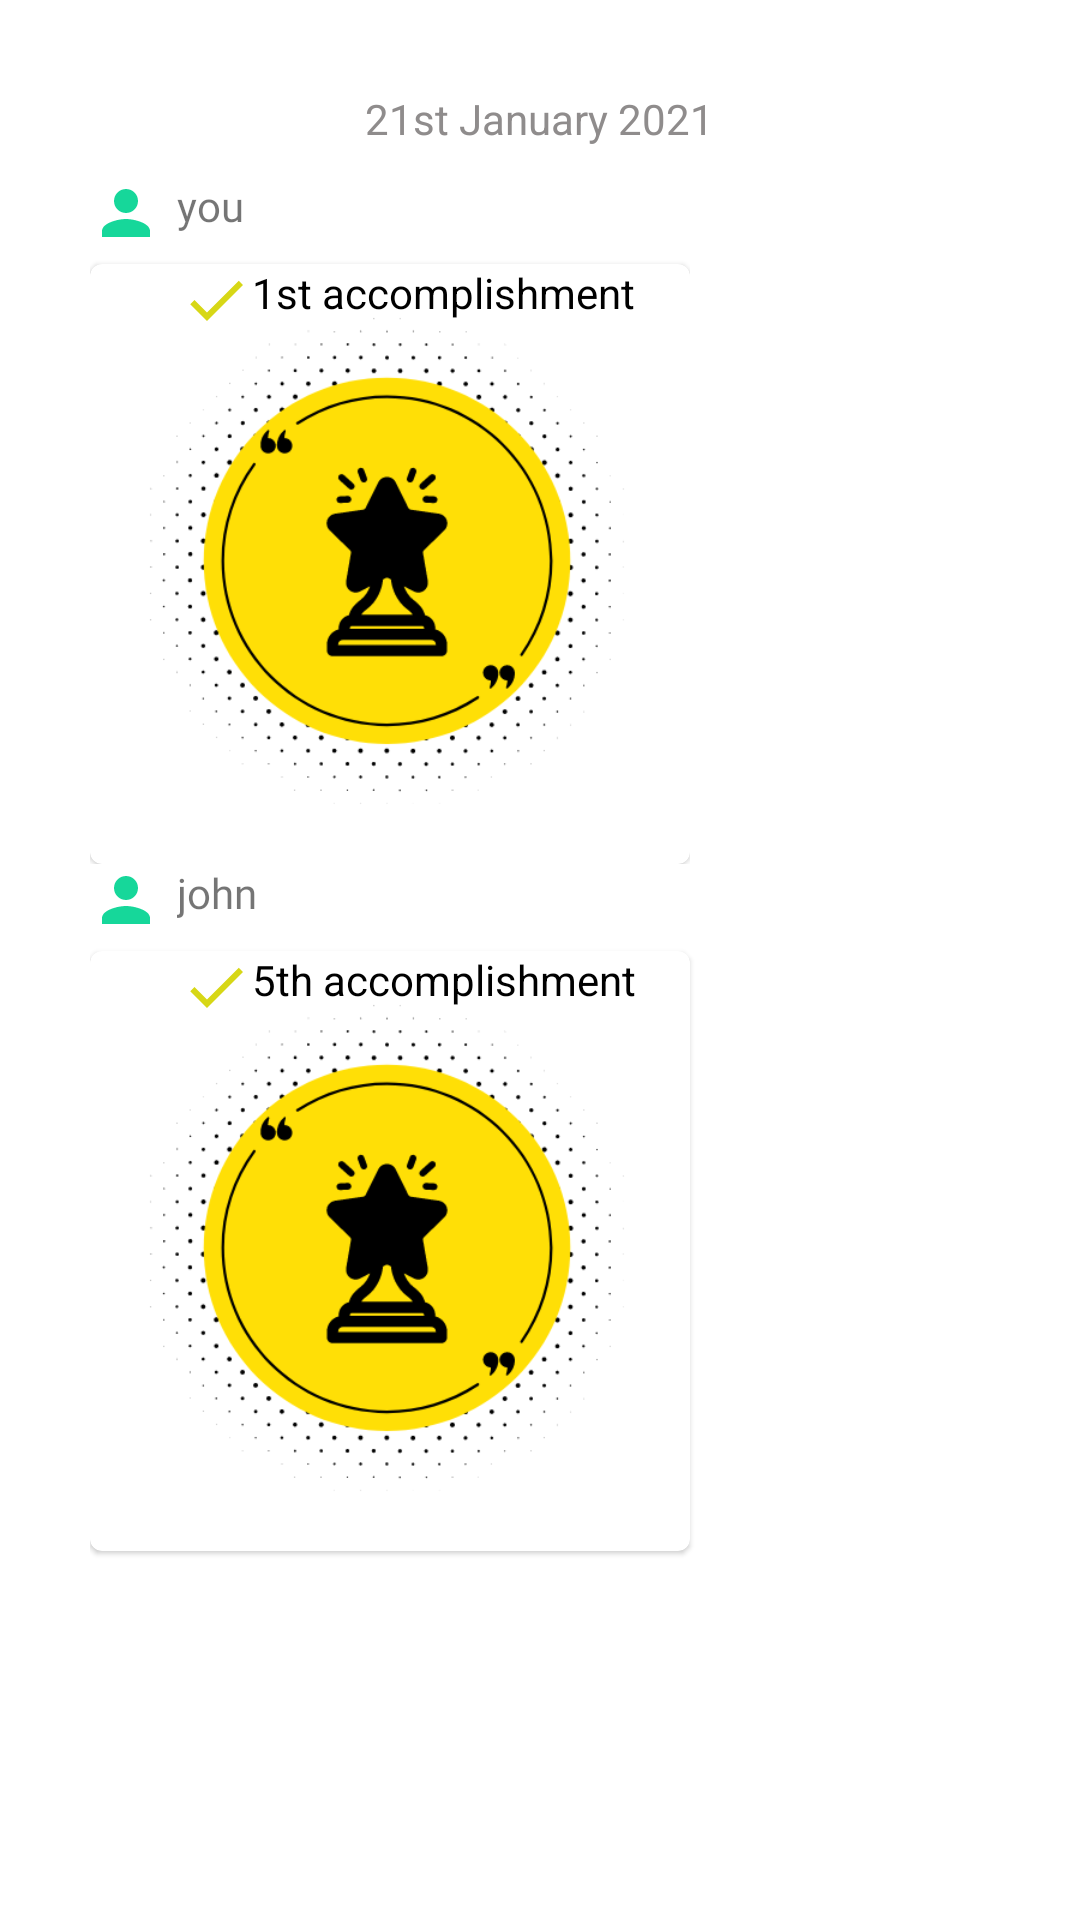

Layout XML and referenced resources for this Android screen:
<!-- AndroidManifest.xml: application theme Theme.TechLiv -->
<!-- res/layout/fragment_messages.xml -->
<?xml version="1.0" encoding="utf-8"?>
<FrameLayout xmlns:android="http://schemas.android.com/apk/res/android"
    xmlns:tools="http://schemas.android.com/tools"
    android:layout_width="match_parent"
    android:layout_height="match_parent"
    tools:context=".MessagesFragment">

    

    <RelativeLayout
        android:layout_width="match_parent"
        android:layout_height="match_parent"
        android:padding="30dp">

        <TextView
            android:id="@+id/tv_date"
            android:layout_width="wrap_content"
            android:layout_height="wrap_content"
           android:layout_centerHorizontal="true"
            android:text="21st January 2021"
            android:textColor="#8F8C8C" />

        <LinearLayout
            android:layout_marginTop="10dp"
            android:id="@+id/ll_your_acc"
            android:layout_below="@id/tv_date"
            android:layout_width="wrap_content"
            android:layout_height="wrap_content"
            android:orientation="vertical">

            <TextView
                android:layout_width="wrap_content"
                android:layout_height="wrap_content"
                android:drawableLeft="@drawable/ic_baseline_person_24"
                android:drawablePadding="5dp"
                android:fontFamily="@font/baloo"
                android:text="you" />

            <com.google.android.material.card.MaterialCardView
                android:layout_width="200dp"
                android:layout_height="200dp"
                android:layout_marginTop="5dp"
                android:elevation="5dp">

                <ImageView
                    android:layout_width="200dp"
                    android:layout_height="200dp"
                    android:src="@drawable/accomplish" />

                <TextView
                    android:layout_width="wrap_content"
                    android:layout_height="wrap_content"
                    android:layout_marginLeft="30dp"
                    android:drawableLeft="@drawable/ic_baseline_check_24"
                    android:text="1st accomplishment"
                    android:textColor="@color/black" />

            </com.google.android.material.card.MaterialCardView>
        </LinearLayout>

        <LinearLayout
            android:id="@+id/ll_josh_acc"
            android:layout_below="@id/ll_your_acc"
            android:layout_alignParentRight="true"
            android:layout_width="match_parent"
            android:layout_height="match_parent"
            android:orientation="vertical">

            <TextView
                android:layout_width="wrap_content"
                android:layout_height="wrap_content"
                android:drawableLeft="@drawable/ic_baseline_person_24"
                android:drawablePadding="5dp"
                android:fontFamily="@font/baloo"
                android:text="john" />

            <com.google.android.material.card.MaterialCardView
                android:layout_width="200dp"
                android:layout_height="200dp"
                android:layout_marginTop="5dp"
                android:elevation="5dp">

                <TextView
                    android:layout_width="wrap_content"
                    android:layout_height="wrap_content"
                    android:layout_marginLeft="30dp"
                    android:drawableLeft="@drawable/ic_baseline_check_24"
                    android:text="5th accomplishment"
                    android:textColor="@color/black" />

                <ImageView
                    android:layout_width="200dp"
                    android:layout_height="200dp"
                    android:src="@drawable/accomplish" />

            </com.google.android.material.card.MaterialCardView>

        </LinearLayout>

        <TextView
           android:layout_marginTop="650dp"
            android:layout_centerHorizontal="true"
            android:layout_width="wrap_content"
            android:layout_height="wrap_content"
            android:text="You've earned your first star! 4 more to earn 10 coins"
            android:textColor="@color/black"/>

    </RelativeLayout>


</FrameLayout>
<!-- resources referenced by this layout -->
<resources>
  <color name="black">#FF000000</color>
  <!-- drawable accomplish: png bitmap (drawable, 26937 bytes) -->
  <!-- drawable ic_baseline_check_24 (drawable) -->
  <vector android:height="24dp" android:tint="#D7D716"
      android:viewportHeight="24" android:viewportWidth="24"
      android:width="24dp" xmlns:android="http://schemas.android.com/apk/res/android">
      <path android:fillColor="@android:color/white" android:pathData="M9,16.17L4.83,12l-1.42,1.41L9,19 21,7l-1.41,-1.41z"/>
  </vector>
  <!-- drawable ic_baseline_person_24 (drawable) -->
  <vector android:height="24dp" android:tint="#16D79A"
      android:viewportHeight="24" android:viewportWidth="24"
      android:width="24dp" xmlns:android="http://schemas.android.com/apk/res/android">
      <path android:fillColor="@android:color/white" android:pathData="M12,12c2.21,0 4,-1.79 4,-4s-1.79,-4 -4,-4 -4,1.79 -4,4 1.79,4 4,4zM12,14c-2.67,0 -8,1.34 -8,4v2h16v-2c0,-2.66 -5.33,-4 -8,-4z"/>
  </vector>
  <style name="Theme.TechLiv" parent="Theme.MaterialComponents.DayNight.NoActionBar">
          
          <item name="colorPrimary">@color/purple_500</item>
          <item name="colorPrimaryVariant">@color/purple_700</item>
          <item name="colorOnPrimary">@color/white</item>
          
          <item name="colorSecondary">@color/teal_200</item>
          <item name="colorSecondaryVariant">@color/teal_700</item>
          <item name="colorOnSecondary">@color/black</item>
          
          <item name="android:statusBarColor" tools:targetApi="l">?attr/colorPrimaryVariant</item>
          
      </style>
  <color name="purple_500">#FF6200EE</color>
  <color name="purple_700">#FF3700B3</color>
  <color name="white">#FFFFFFFF</color>
  <color name="teal_200">#FF03DAC5</color>
  <color name="teal_700">#FF018786</color>
</resources>
